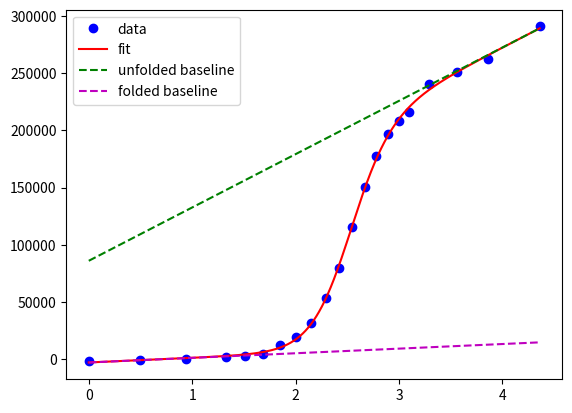

Write the Python code that produced this figure. (Note: this script raises an exception after producing the figure.)
import numpy as np
import scipy

import matplotlib.pyplot as plt

## import os,string,sys #may need this to load csv files 


from scipy.optimize import fsolve
from scipy.optimize import curve_fit

#features to add:
## grab data from a csv file
    ## change test data to data from Nall dataset?
## clean up some formatting?
## add comments to some code

#changed from a tuple to list for the test data, also change to numpy array
test_data_x=np.array([0,0.5,0.94,1.33,1.51,1.68,1.85,2,2.15,2.29,2.42,2.55,2.67,2.78,2.89,3,3.1,3.29,3.56,3.86,4.36])
        
test_data_y=np.array([-1573.86424,-373.92125,98.63756,1930.82677,2774.18611,5095.27712,12323.59871,19510.18524,31674.4006,53568.05441,80023.81096,115925.6316,150256.8982,177651.9872,197236.1776,208099.1024,215700.6272,240268.0321,250882.5655,262338.8597,290747.8803])


#normalize the data to try to have better fitting?
#test_data_y=[item/max(test_data_y) for item in test_data_y]


#convert to get units of cal/kmol
R=1.98/1000
# temperature in K for 21 C
T=294.15
p_list=['C_f','m_f','C_u','m_u','m_g','D_g']

def fit_folded(x, c_f,m_f,c_u,m_u,m_g,d_g):
    #should x be changed to np.array? 
    unfold_line = c_u+m_u*x
    fold_line = c_f+m_f*x
    exp_term = np.exp(-(d_g-m_g*x)/(R*T))
    function_fit = (unfold_line +fold_line*exp_term)/(1+exp_term)
    return function_fit



def fold_line(x, c_f,m_f,c_u,m_u,m_g,d_g):
    return c_f+m_f*x

def unfold_line(x, c_f,m_f,c_u,m_u,m_g,d_g):
    return c_u+m_u*x

def fold_unfold_fraction_func(x, c_m, c_f,m_f,c_u,m_u,m_g,d_g):
    exp_term=np.exp(-m_g*(c_m-x)/(R*T))
    return exp_term/(1+exp_term)

def fold_unfold_fraction_data(denaturant, observed_y, c_f,m_f,c_u,m_u,m_g,d_g):
    denaturant=np.array(denaturant)
    observed_y=np.array(observed_y)
    k_r_t=(observed_y-(c_f+m_f*denaturant))
    k_r_b=((c_u+m_u*denaturant)-observed_y)
    k_r=k_r_t/k_r_b
    return k_r/(1+k_r)

# creates initial guesses for a given data set (x,y) for the slopes and intercepts
def initial_parameters(x, y):
    # use x and y to estimate the intercept and slope for the folded line
    c_f=y[0]
    m_f=(y[1]-y[0])/(x[1]-x[0])
    # use the last 2 coordinates to estimate the slope of the unfolded line
    m_u=(y[-1]-y[-2])/(x[-1]-x[-2])
    c_u=x[-1]*m_u-y[-1]
    return [c_f,m_f,c_u,m_u]


#need to find method to fit and return all parameters
## use those parameters to generate a fit plot, fold baseline and unfold baseline
'''
fitting of RAW data to a folded/unfolded plot

'''

#make an array of 1000 points
xfit=np.linspace(test_data_x[0],test_data_x[-1],1000)


#fits data to function fit_folded, returns the parameters in popt_fu
## generate the initial guess from the initial_parameters function 
popt_fu,pcov_fu = curve_fit(fit_folded, test_data_x, test_data_y,p0=initial_parameters(test_data_x,test_data_y)+[1,1])

#generates points for y for the fit parameters
fit_y=fit_folded(xfit,*popt_fu)

'''
Converted data
'''
#converts the raw data to percentage data
## currently having an issue on this
test_data_y_percent_fu=fold_unfold_fraction_data(test_data_x,test_data_y,*popt_fu)

#fits data to fold_unfold_fraction_func
popt_fup,pcov_fup = curve_fit(fold_unfold_fraction_func, test_data_x, test_data_y_percent_fu)

#generates points for y from the fit parameters for the percent unfolded curve
fit_y_percent_fu=fold_unfold_fraction_func(xfit,*popt_fup)



'''
first plot
'''
#plot data
plt.plot(test_data_x,test_data_y,'bo',label='data')
#plot fit
plt.plot(xfit,fit_y,'r-',label='fit')


#adds a green dashed line for the unfolded baseline
plt.plot(xfit,unfold_line(xfit,*popt_fu),'g--',label='unfolded baseline')

#adds a magenta dashed line for the folded baseline
plt.plot(xfit,fold_line(xfit,*popt_fu),'m--',label='folded baseline')

#adds legend to the location upper left
plt.legend(loc='upper left')
plt.show()



'''
write out parameters to be printed to table
'''
#adds C_m to the table
cell_text=[['C_m',np.round_(popt_fup[0],2)]
        ]
#adds all parameters returned from fit of data
for i in range(len(p_list)):
    cell_text.append([p_list[i], np.round_(popt_fu[i],2) ])


'''
second plot
'''
#plot data
plt.plot(test_data_x,test_data_y_percent_fu,'bo',label='data')
#plot fit
plt.plot(xfit,fit_y_percent_fu,'r-',label='fit')

#adds legend to the location upper left
plt.legend(loc='upper left')

#move plot to make room for table
plt.subplots_adjust(right=0.5)

#add labels
plt.ylabel('Percent Unfolded')
plt.xlabel('Denaturant (GdnHCl in M)')
plt.title('Percent Unfolded vs Denaturant')

#add table to plot on the right hand side

plt.table(cellText=cell_text,loc='right')

plt.show()
